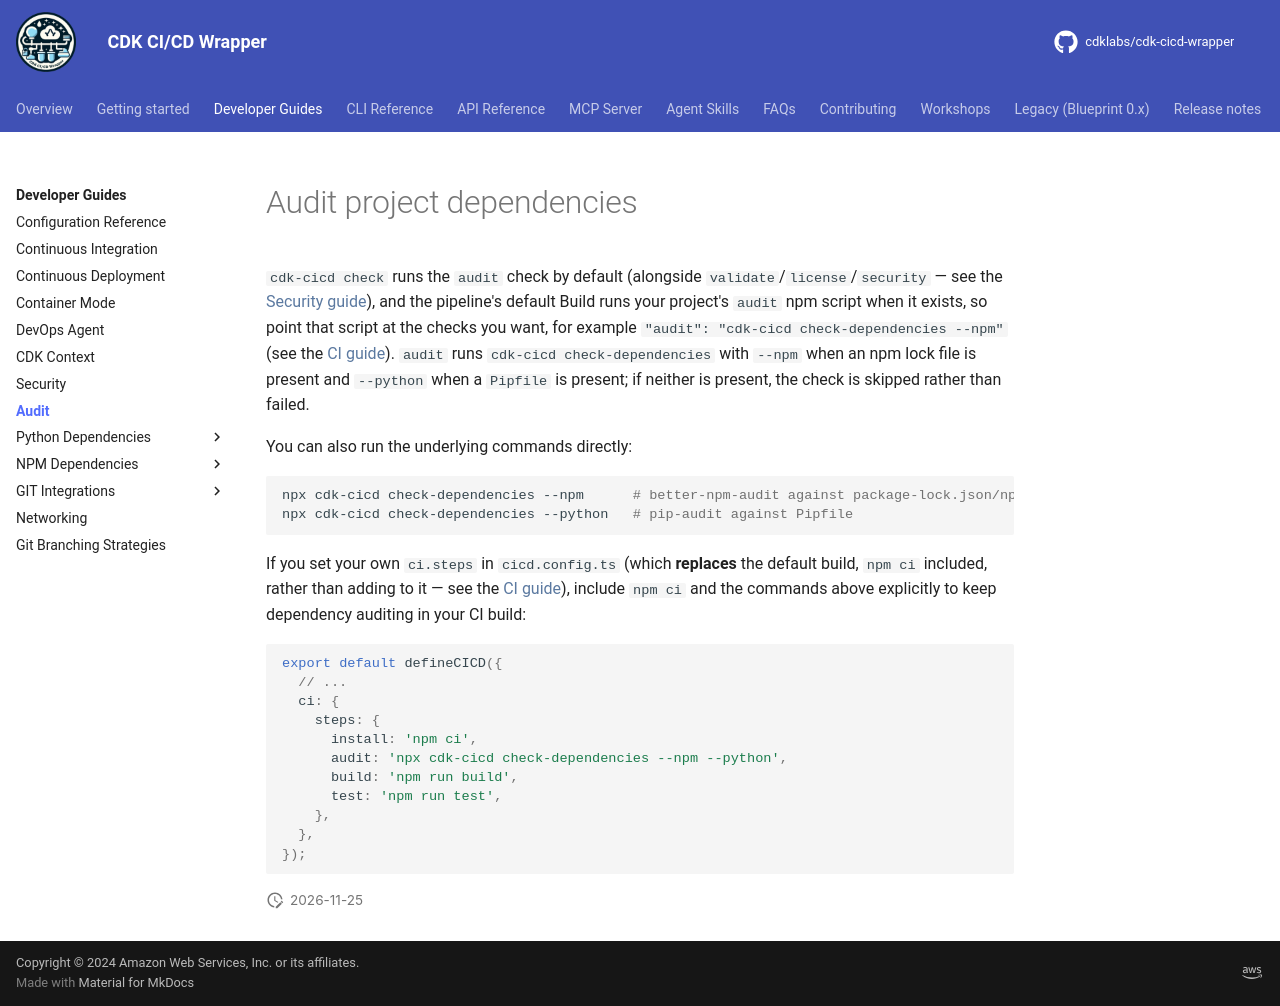

repository: cdklabs/cdk-cicd-wrapper · page: developer_guides/audit.html · generator: mkdocs

# Audit project dependencies

`cdk-cicd check` runs the `audit` check by default (alongside `validate`/`license`/`security` — see the [Security guide](./security.md)), and the pipeline's default Build runs your project's `audit` npm script when it exists, so point that script at the checks you want, for example `"audit": "cdk-cicd check-dependencies --npm"` (see the [CI guide](./ci.md)). `audit` runs `cdk-cicd check-dependencies` with `--npm` when an npm lock file is present and `--python` when a `Pipfile` is present; if neither is present, the check is skipped rather than failed.

You can also run the underlying commands directly:

```bash
npx cdk-cicd check-dependencies --npm      # better-npm-audit against package-lock.json/npm-shrinkwrap.json
npx cdk-cicd check-dependencies --python   # pip-audit against Pipfile
```

If you set your own `ci.steps` in `cicd.config.ts` (which **replaces** the default build, `npm ci` included, rather than adding to it — see the [CI guide](./ci.md)), include `npm ci` and the commands above explicitly to keep dependency auditing in your CI build:

```typescript
export default defineCICD({
  // ...
  ci: {
    steps: {
      install: 'npm ci',
      audit: 'npx cdk-cicd check-dependencies --npm --python',
      build: 'npm run build',
      test: 'npm run test',
    },
  },
});
```
